Run: headless pygame with SDL's dummy video driver; simulated clock (each Clock.tick advances the game by its frame time, no real sleeping); random seed 0; keys injected as events and as key.get_pressed() state; mouse plan: one left click at the window centre at the start of phase 2, then a move to the lower-right quarter at the start of phase 3.
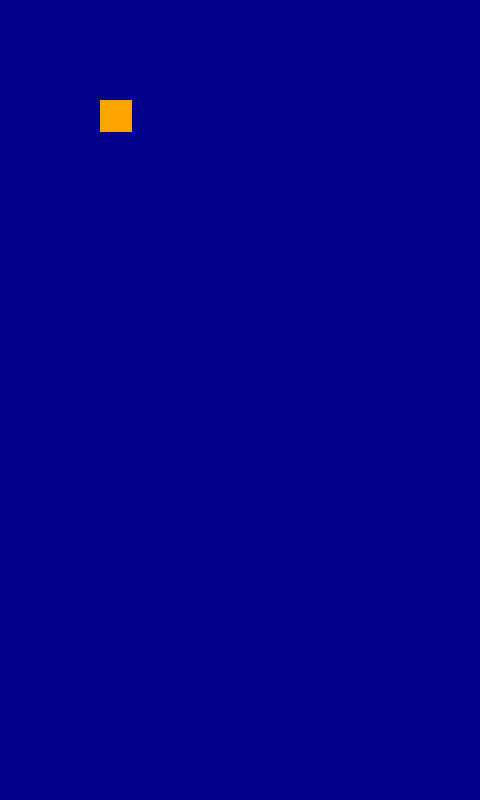
Frame 1 of 4 · flips 1–60 · no input
Frame 2 of 4 · flips 61–180 · clicked the window centre · tapped SPACE, RETURN · held RIGHT (→), D · screen unchanged from frame 1, image omitted
Frame 3 of 4 · flips 181–300 · moved the mouse to the lower-right quarter · held DOWN (↓), S · screen unchanged from frame 2, image omitted
Frame 4 of 4 · flips 301–420 · held LEFT (←), A, UP (↑), W · screen unchanged from frame 3, image omitted

The pygame program that drew these frames:

import pygame

# globals
WINDOW_WIDTH = 480
WINDOW_HEIGHT = 800

# basic setup and window
pygame.init()
display_surface = pygame.display.set_mode((WINDOW_WIDTH, WINDOW_HEIGHT))
clock = pygame.time.Clock()
running = True

# orange box as placeholder
carrot_surf = pygame.Surface((32, 32))
carrot_surf.fill("orange")
carrot_pos = (100, 100)
carrot_rect = carrot_surf.get_rect(topleft=carrot_pos)

# when an item is clicked
selected = False

# Game loop
while running:
    for event in pygame.event.get():
        if event.type == pygame.QUIT:
            running = False

        if event.type == pygame.MOUSEBUTTONDOWN:
            mouse_pos = event.pos
            if carrot_rect.collidepoint(mouse_pos):
                selected = carrot_rect

        if event.type == pygame.MOUSEBUTTONUP and selected:
            selected = False

        if event.type == pygame.MOUSEMOTION and selected:
            mouse_pos = event.pos
            print(selected)
            print(selected.center)
            print(mouse_pos)
            selected.center = mouse_pos

    display_surface.fill("darkblue")
    display_surface.blit(carrot_surf, carrot_rect)

    # flip() the display to put your work on screen
    pygame.display.flip()

    clock.tick(60)  # limits FPS to 60

pygame.quit()
